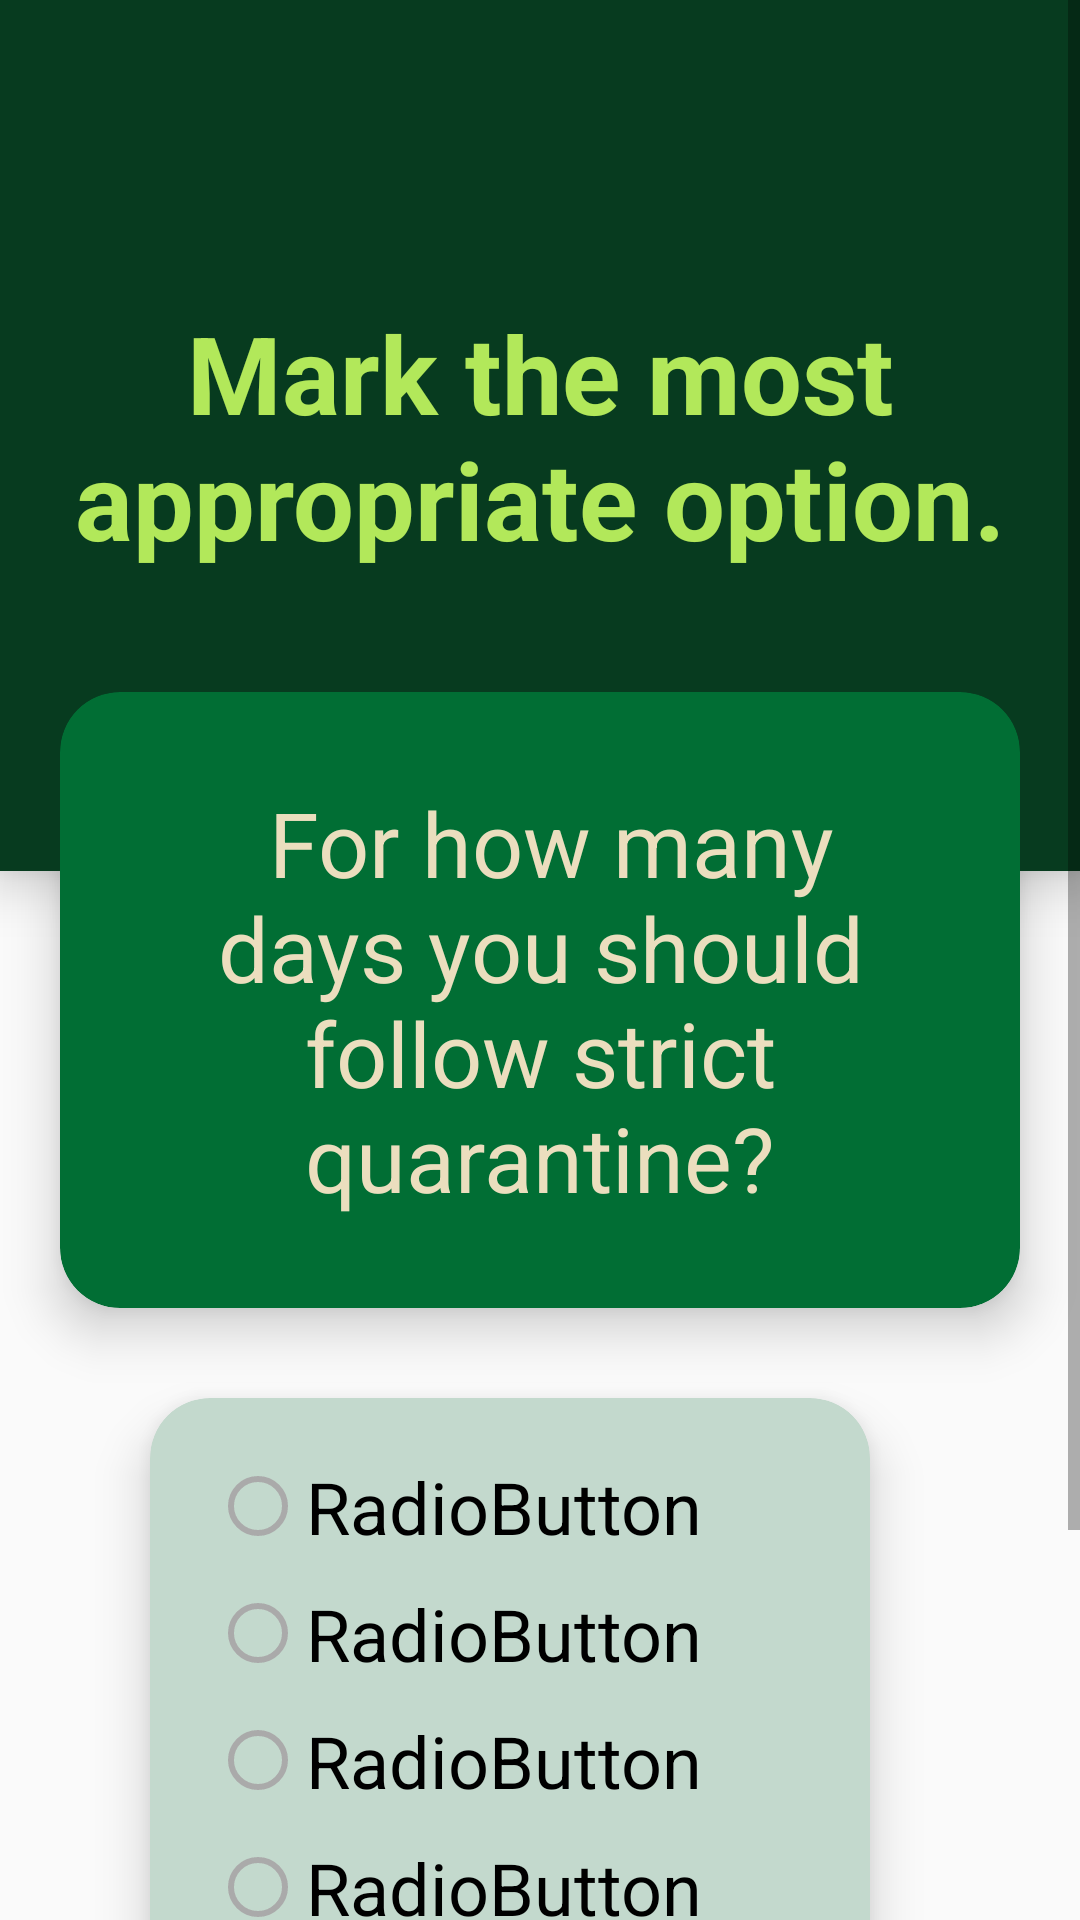

Layout XML and referenced resources for this Android screen:
<!-- AndroidManifest.xml: application theme AppTheme -->
<!-- res/layout/activity_do_n_dons.xml -->
<?xml version="1.0" encoding="utf-8"?>

<androidx.constraintlayout.widget.ConstraintLayout xmlns:android="http://schemas.android.com/apk/res/android"
    xmlns:app="http://schemas.android.com/apk/res-auto"
    xmlns:tools="http://schemas.android.com/tools"
    android:layout_width="match_parent"
    android:layout_height="match_parent"
    tools:context=".do_n_dons">

    <ScrollView
        android:layout_width="match_parent"
        android:layout_height="match_parent">
        <LinearLayout
            android:layout_width="match_parent"
            android:layout_height="match_parent"
            android:orientation="vertical"
            app:layout_constraintBottom_toBottomOf="parent"
            app:layout_constraintEnd_toEndOf="parent"
            app:layout_constraintStart_toStartOf="parent"
            app:layout_constraintTop_toTopOf="parent">

            <TextView
                android:id="@+id/textView2"
                android:layout_width="match_parent"
                android:layout_height="wrap_content"
                android:layout_weight="4"
                android:background="#073b1f"
                android:elevation="10dp"
                android:paddingLeft="10sp"
                android:paddingTop="100dp"
                android:paddingRight="10sp"
                android:paddingBottom="100dp"
                android:text="Mark the most appropriate option."
                android:textAlignment="center"
                android:textColor="#B2E85A"
                android:textSize="36sp"
                android:textStyle="bold" />

            <androidx.cardview.widget.CardView
                android:layout_width="match_parent"
                android:layout_height="match_parent"
                android:layout_marginLeft="20dp"
                android:layout_marginTop="-60dp"
                android:layout_marginRight="20dp"
                android:layout_marginBottom="20dp"
                android:layout_weight="4"
                android:padding="5dp"
                app:cardBackgroundColor="#016e34"
                app:cardCornerRadius="20dp"
                app:cardElevation="10dp">

                <TextView
                    android:id="@+id/question"
                    android:layout_width="match_parent"
                    android:layout_height="wrap_content"
                    android:layout_margin="20dp"
                    android:layout_weight="6"
                    android:padding="10dp"
                    android:text=" For how many days you should follow strict quarantine?"
                    android:textAlignment="center"
                    android:textColor="#ebdebe"
                    android:textSize="30sp" />
            </androidx.cardview.widget.CardView>

            <androidx.cardview.widget.CardView
                android:layout_width="match_parent"
                android:layout_height="match_parent"
                android:layout_marginLeft="50dp"
                android:layout_marginTop="10dp"
                android:layout_marginRight="70dp"
                android:layout_marginBottom="20dp"
                android:layout_weight="4"
                android:padding="10dp"
                app:cardBackgroundColor="#c3d9cd"
                app:cardCornerRadius="20dp"
                app:cardElevation="10dp">

                <RadioGroup
                    android:id="@+id/rad"
                    android:layout_width="match_parent"
                    android:layout_height="match_parent"
                    android:layout_marginLeft="20dp"
                    android:layout_marginTop="20dp"
                    android:layout_marginRight="30dp"
                    android:layout_marginBottom="20dp"
                    android:layout_weight="5"
                    android:theme="@style/colored_checkbox">

                    <RadioButton
                        android:id="@+id/ch1"
                        android:layout_width="match_parent"
                        android:layout_height="wrap_content"
                        android:layout_marginBottom="10dp"
                        android:layout_weight="1"
                        android:text="RadioButton"
                        android:textSize="24sp"
                        android:theme="@style/colored_checkbox"/>

                    <RadioButton
                        android:id="@+id/ch2"
                        android:layout_width="match_parent"
                        android:layout_height="wrap_content"
                        android:layout_marginBottom="10dp"
                        android:layout_weight="1"
                        android:text="RadioButton"
                        android:textSize="24sp"
                        android:theme="@style/colored_checkbox"/>

                    <RadioButton
                        android:id="@+id/ch3"
                        android:layout_width="match_parent"
                        android:layout_height="wrap_content"
                        android:layout_marginBottom="10dp"
                        android:layout_weight="1"
                        android:text="RadioButton"
                        android:textSize="24sp"
                        android:theme="@style/colored_checkbox"/>

                    <RadioButton
                        android:id="@+id/ch4"
                        android:layout_width="match_parent"
                        android:layout_height="wrap_content"
                        android:layout_weight="1"
                        android:text="RadioButton"
                        android:textSize="24sp"
                        android:theme="@style/colored_checkbox"/>
                </RadioGroup>
            </androidx.cardview.widget.CardView>

            <Button
                android:id="@+id/button"
                android:layout_width="match_parent"
                android:layout_height="wrap_content"
                android:layout_marginLeft="20dp"
                android:layout_marginTop="10dp"
                android:layout_marginRight="20dp"
                android:layout_marginBottom="60sp"
                android:layout_weight="6.5"
                android:background="@drawable/activity_peple_button"
                android:elevation="10dp"
                android:onClick="next"
                android:text="NEXT"
                android:textColor="#ebdebe" />
        </LinearLayout>
    </ScrollView>

</androidx.constraintlayout.widget.ConstraintLayout>
<!-- resources referenced by this layout -->
<resources>
  <!-- drawable activity_peple_button (drawable) -->
  <?xml version="1.0" encoding="utf-8"?>
  
  <shape xmlns:android="http://schemas.android.com/apk/res/android" android:shape = "rectangle">
     <solid android:color="#016e34"/>
      <corners android:radius="50dp"/>
      <stroke android:color="#073b1f" android:width="10dp"/>
  
  </shape>
  <style name="colored_checkbox" parent="Theme.AppCompat.Light.NoActionBar">
          
          <item name="colorAccent">#073b1f</item>
          <item name="android:textColorSecondary">@android:color/darker_gray</item>
  
      </style>
  <style name="AppTheme" parent="Theme.AppCompat.Light.NoActionBar">
          
          <item name="colorPrimary">@color/colorPrimary</item>
          <item name="colorPrimaryDark">@color/colorPrimaryDark</item>
          <item name="colorAccent">@color/colorAccent</item>
      </style>
  <!-- not gathered from this repository: default colours our renderer supplied (Android Studio template values) -->
  <color name="colorPrimary">#FF6200EE</color>
  <color name="colorPrimaryDark">#FF3700B3</color>
  <color name="colorAccent">#FF03DAC5</color>
</resources>
